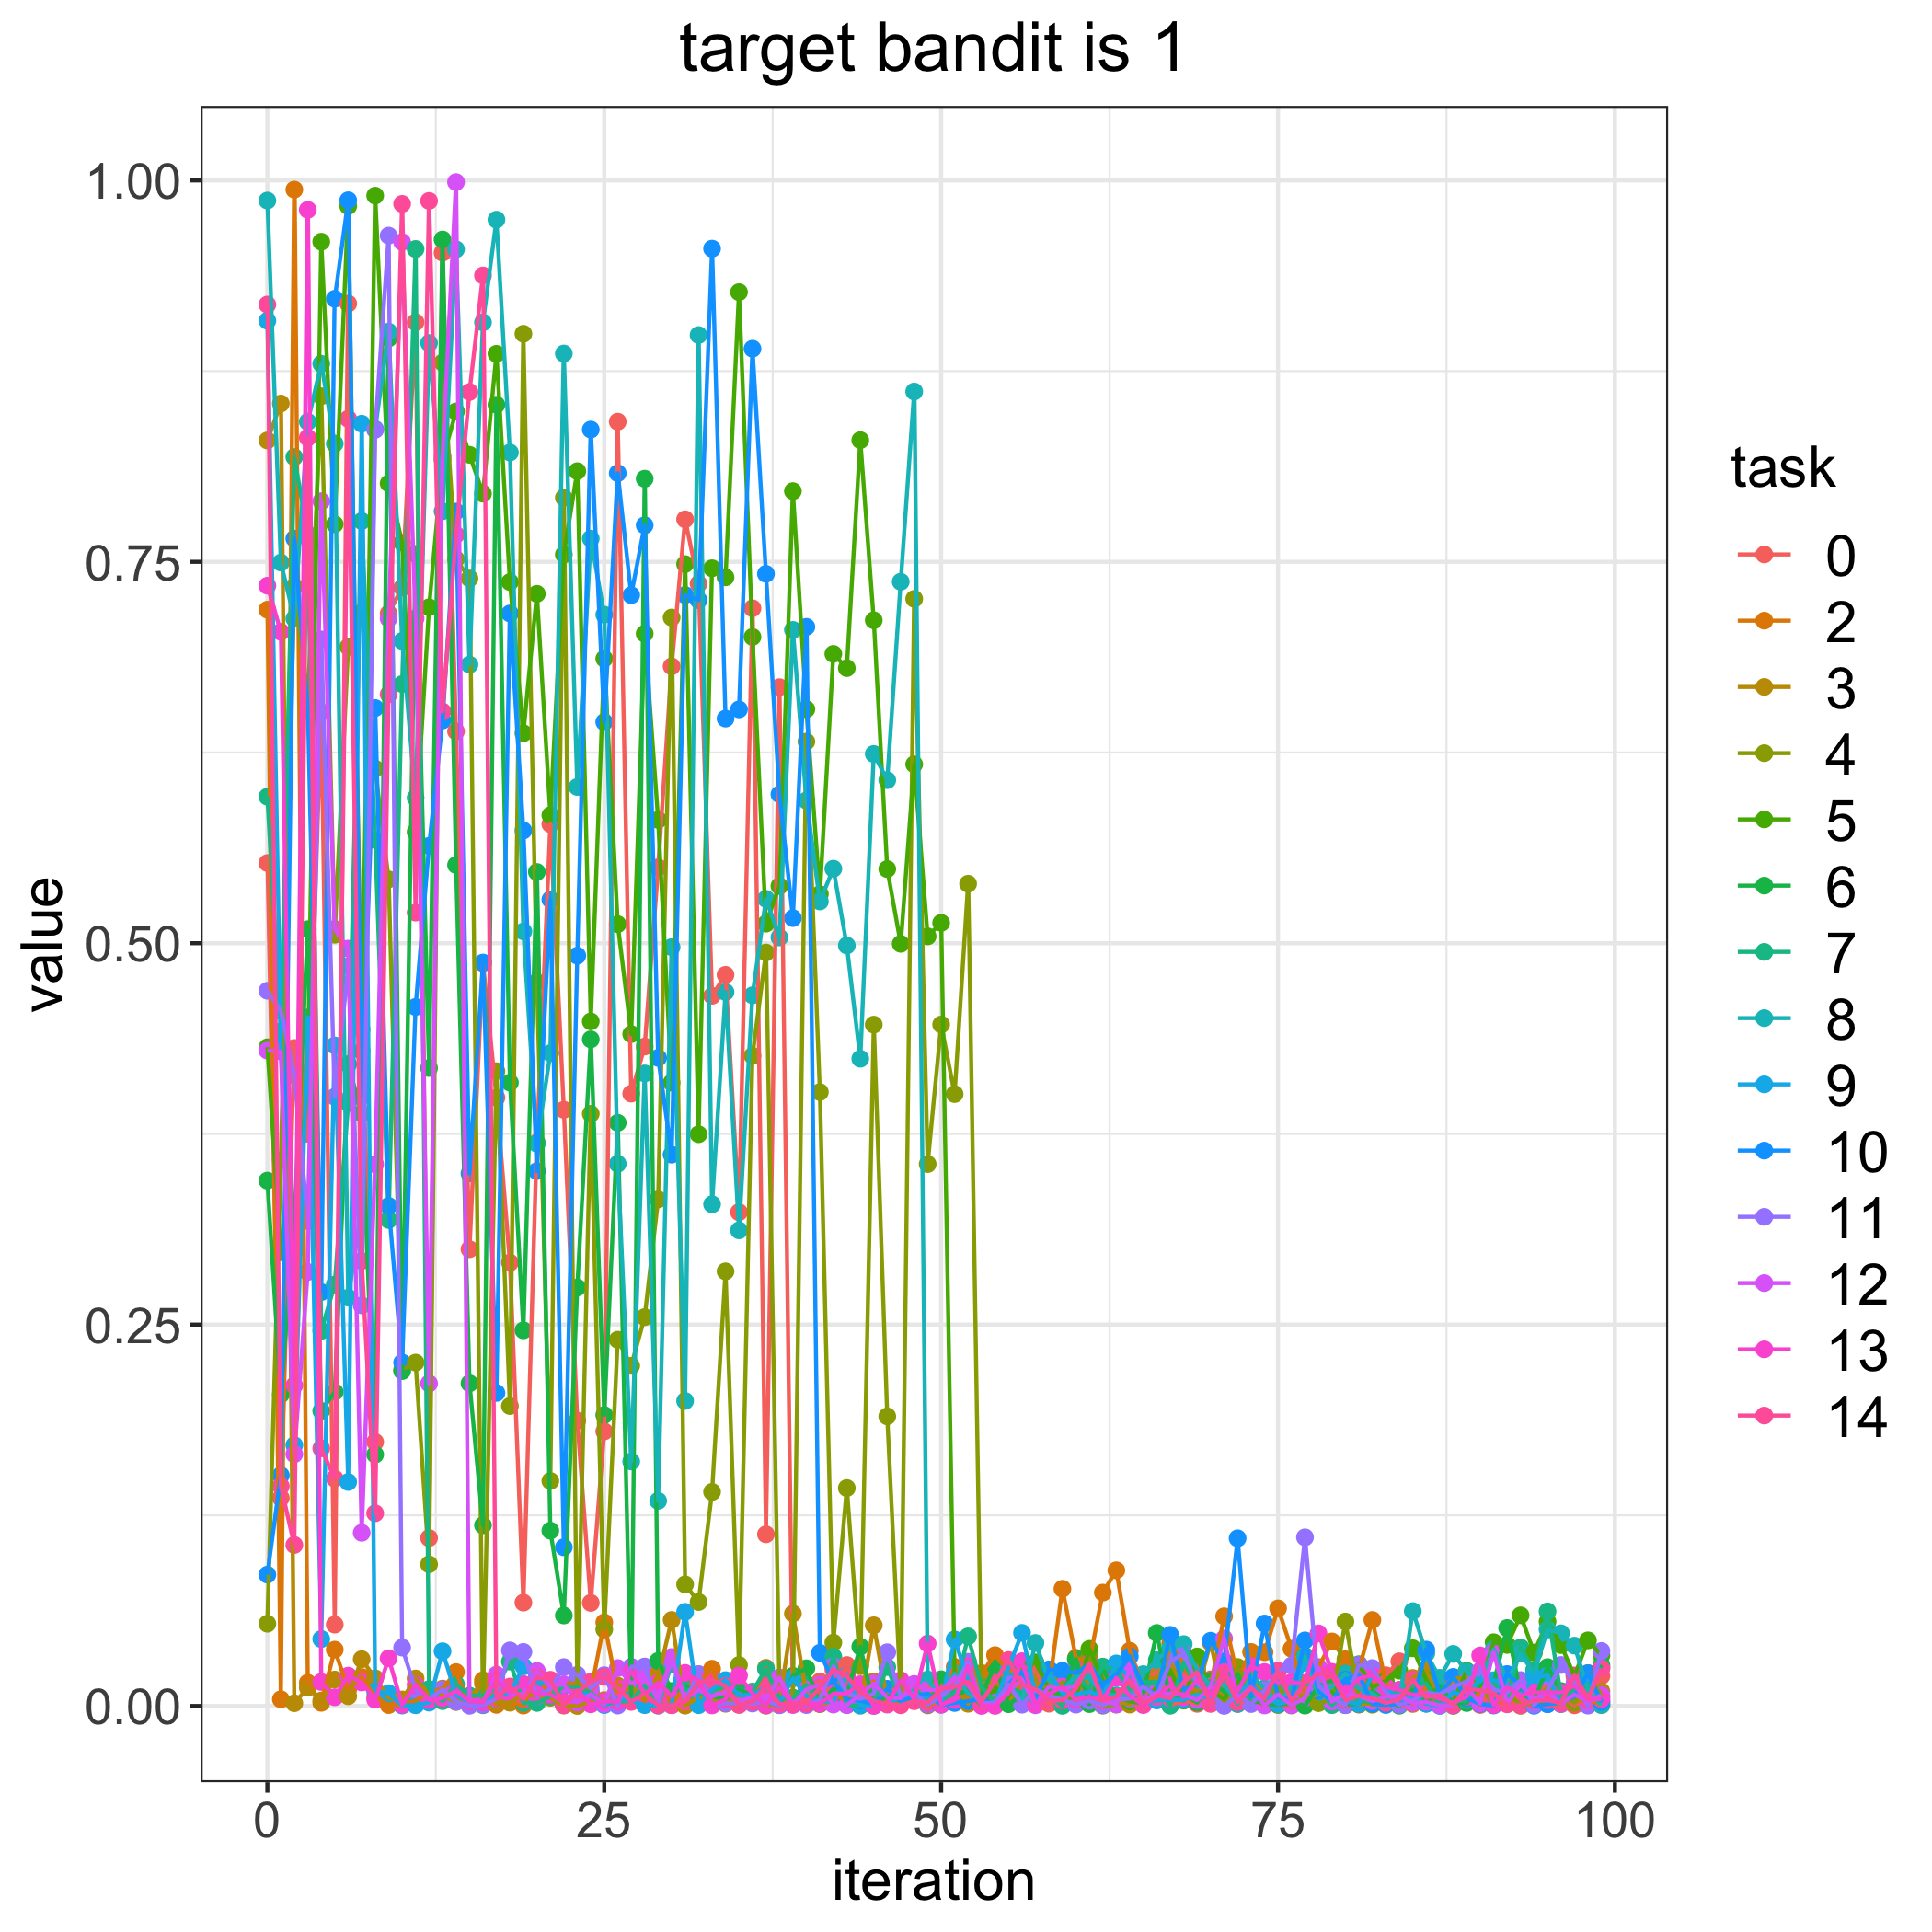

Data behind this chart, as committed beside it:
, 0, 2, 3, 4, 5, 6, 7, 8, 9, 10, 11, 12, 13, 14
0, 0.5526, 0.7186, 0.8295, 0.05391, 0.4318, 0.3444, 0.596, 0.9868, 0.908, 0.0861, 0.4688, 0.4296, 0.7343, 0.9186
1, 0.1364, 0.004413, 0.8537, 0.3578, 0.2974, 0.2042, 0.4422, 0.7495, 0.4342, 0.1512, 0.4556, 0.429, 0.7041, 0.1441
2, 0.4313, 0.994, 0.001812, 0.7338, 0.298, 0.3176, 0.8187, 0.7128, 0.171, 0.7652, 0.4133, 0.1651, 0.2101, 0.1056
3, 0.375, 0.01527, 0.01198, 0.6586, 0.4147, 0.5092, 0.768, 0.8418, 0.4514, 0.6529, 0.3179, 0.2845, 0.9807, 0.8314
4, 0.6515, 0.002058, 0.00357, 0.8585, 0.9598, 0.1934, 0.2459, 0.8798, 0.04387, 0.2713, 0.6992, 0.7897, 0.01573, 0.1689
5, 0.05332, 0.03692, 0.01733, 0.5056, 0.7747, 0.2058, 0.2763, 0.8274, 0.433, 0.9224, 0.3993, 0.5093, 0.005761, 0.1491
6, 0.9193, 0.01088, 0.006388, 0.6942, 0.9832, 0.4207, 0.3952, 0.2677, 0.1468, 0.987, 0.485, 0.4964, 0.01987, 0.8437
7, 0.4434, 0.01904, 0.03066, 0.7167, 0.4293, 0.3884, 0.7767, 0.3269, 0.8405, 0.3997, 0.2626, 0.1135, 0.01542, 0.2917
8, 0.173, 0.006003, 0.01817, 0.6144, 0.99, 0.1648, 0.5677, 0.837, 0.00962, 0.6542, 0.8365, 0.3551, 0.004155, 0.1263
9, 0.7161, 0.0005924, 0.00534, 0.5419, 0.8014, 0.8964, 0.3186, 0.9009, 0.008351, 0.3278, 0.9638, 0.7128, 0.03125, 0.6631
10, 0.733, 0.0008278, 0.004274, 0.2204, 0.7626, 0.2195, 0.6699, 0.6981, 0.0002774, 0.2251, 0.03829, 0.9596, 0.0007316, 0.9846
11, 0.907, 0.003473, 0.01802, 0.2251, 0.5729, 0.7552, 0.9551, 0.5953, 0.000483, 0.4582, 0.01063, 0.7129, 0.01394, 0.5201
12, 0.1101, 0.008991, 0.007934, 0.09286, 0.7202, 0.4182, 0.01108, 0.8934, 0.00219, 0.5638, 0.004813, 0.2114, 0.003949, 0.9866
13, 0.9526, 0.0114, 0.007069, 0.8806, 0.8169, 0.9613, 0.003178, 0.7831, 0.03588, 0.646, 0.01073, 0.8194, 0.005123, 0.6519
14, 0.6389, 0.02223, 0.002623, 0.7517, 0.8485, 0.5513, 0.01434, 0.9548, 0.007047, 0.7829, 0.002816, 0.9989, 0.009866, 0.7677
15, 0.2994, 0.0007651, 0.005874, 0.7391, 0.8202, 0.2115, 0.006818, 0.6826, 0.002715, 0.3491, 0.0001268, 0.004014, 0.003081, 0.8613
16, 0.4869, 0.01694, 0.01467, 0.0004784, 0.7947, 0.1185, 0.006815, 0.9069, 0.0006903, 0.4873, 0.000799, 0.002642, 0.00249, 0.9377
17, 0.3988, 0.0007385, 0.002262, 0.4161, 0.8863, 0.8529, 0.01242, 0.9743, 0.008476, 0.2052, 0.004759, 0.02054, 0.01675, 0.005392
18, 0.2906, 0.002162, 0.002337, 0.1966, 0.7368, 0.4086, 0.0291, 0.8216, 0.008104, 0.7161, 0.03642, 0.008069, 0.008962, 0.01274
19, 0.06776, 0.0002596, 0.007283, 0.8995, 0.6377, 0.2462, 0.001927, 0.5077, 0.02595, 0.5739, 0.03542, 0.007647, 0.01442, 0.004405
20, 0.3693, 0.01878, 0.006904, 0.4746, 0.729, 0.5467, 0.001979, 0.3686, 0.01573, 0.3506, 0.006291, 0.02303, 0.007402, 0.0189
21, 0.5781, 0.007628, 0.005417, 0.1475, 0.5839, 0.1149, 0.006293, 0.4279, 0.01453, 0.5286, 0.01131, 0.01249, 0.0074, 0.0172
22, 0.3908, 0.0135, 0.0002972, 0.792, 0.7548, 0.05932, 0.01312, 0.8865, 0.001201, 0.1041, 0.02549, 0.01426, 0.002719, 0.0004011
23, 0.187, 0.01523, 3.1723605572370865e-06, 0.01493, 0.8094, 0.2743, 0.01229, 0.6024, 0.008898, 0.4918, 0.02044, 0.002253, 0.01024, 0.009014
24, 0.06758, 0.009197, 0.002955, 0.3882, 0.4487, 0.437, 0.00869, 0.7652, 0.006884, 0.8367, 0.0116, 0.007701, 0.001086, 0.01589
25, 0.18, 0.0548, 0.003861, 0.05018, 0.6865, 0.1908, 0.0008594, 0.7154, 0.0006143, 0.645, 0.02017, 0.001219, 0.002966, 0.01911
26, 0.8419, 0.009486, 0.01337, 0.2401, 0.5125, 0.3823, 0.00285, 0.3554, 0.005525, 0.8081, 0.0002673, 0.02484, 0.002859, 0.01171
27, 0.4014, 0.01209, 0.0129, 0.223, 0.4404, 0.004365, 0.003327, 0.1603, 0.003681, 0.7282, 0.02571, 0.01484, 0.02308, 0.002656
28, 0.4323, 0.003326, 0.004533, 0.2549, 0.7029, 0.8045, 0.01343, 0.4146, 0.0005547, 0.774, 0.0259, 0.01824, 0.007722, 0.008244
29, 0.5497, 0.02089, 0.01863, 0.332, 0.5808, 0.02952, 0.0005618, 0.1345, 0.0002065, 0.4248, 0.002499, 0.00456, 0.01528, 0.0003213
30, 0.6815, 0.001341, 0.0564, 0.7135, 0.4086, 0.009829, 0.02736, 0.4974, 0.0005377, 0.3614, 0.02924, 0.03209, 0.006225, 0.000499
31, 0.7779, 0.01237, 0.0002134, 0.07971, 0.7485, 0.01305, 0.01091, 0.2, 0.0617, 0.7282, 0.003947, 0.00475, 0.0217, 0.002868
32, 0.7356, 0.01473, 0.005512, 0.06814, 0.3748, 0.009261, 0.007874, 0.8986, 0.0005184, 0.7249, 0.02095, 0.01031, 0.01656, 0.0157
33, 0.4655, 0.02443, 0.004696, 0.1403, 0.7458, 0.006466, 0.009559, 0.3289, 0.01077, 0.9553, 0.0012, 0.006296, 0.0003685, 0.01717
34, 0.4793, 0.00195, 0.001427, 0.2849, 0.7398, 0.004384, 0.01303, 0.468, 0.01695, 0.6472, 0.001833, 0.008989, 0.004296, 0.01303
35, 0.3237, 0.0008301, 0.007071, 0.02688, 0.9267, 0.01132, 0.001939, 0.3118, 0.00692, 0.6533, 0.001541, 0.003107, 0.01997, 0.0007079
36, 0.7196, 0.006629, 0.005017, 0.4262, 0.7008, 0.006406, 0.009468, 0.4658, 0.007465, 0.8897, 0.001594, 0.005876, 0.008228, 0.002634
37, 0.1125, 0.02503, 0.0001586, 0.4939, 0.5128, 0.002533, 0.02431, 0.529, 0.01255, 0.7421, 0.00298, 0.004541, 0.0004171, 0.01326
38, 0.6678, 0.002822, 0.002102, 0.01133, 0.5375, 0.0006142, 0.004545, 0.5038, 0.002467, 0.5976, 0.000472, 0.01867, 0.01243, 0.001323
39, 0.001954, 0.005291, 0.06057, 0.005283, 0.7963, 0.01981, 0.005355, 0.7054, 0.0181, 0.5165, 0.002828, 0.0008502, 0.0006789, 0.001583
40, 0.003044, 0.01221, 0.007237, 0.6322, 0.6534, 0.02471, 0.0139, 0.5935, 0.006554, 0.7074, 0.0006056, 0.01083, 0.00141, 0.001756
41, 0.01608, 0.009824, 0.001213, 0.4024, 0.5322, 0.001421, 0.002399, 0.5274, 0.002815, 0.03484, 0.00389, 0.01388, 0.001503, 0.01211
42, 0.006515, 0.006984, 0.003045, 0.04155, 0.6896, 0.01131, 0.03227, 0.5488, 0.003138, 0.01642, 0.02616, 0.0009258, 0.00799, 0.02391
43, 0.02685, 0.004059, 0.01956, 0.1428, 0.6803, 0.007372, 0.0006861, 0.4985, 0.02012, 0.004439, 0.008772, 0.0005659, 0.008187, 0.01942
44, 0.001912, 0.009507, 0.001104, 0.02607, 0.8297, 0.03888, 0.0001675, 0.4243, 0.0005596, 0.003503, 0.004527, 0.007405, 0.01428, 0.0089
45, 0.007877, 0.01612, 0.05288, 0.4466, 0.7117, 0.000131, 0.002247, 0.6241, 0.0003496, 0.001139, 0.008053, 0.01478, 8.115905509997261e-05, 0.003292
46, 0.003074, 0.00213, 0.003468, 0.1899, 0.5486, 0.006741, 0.02549, 0.6069, 0.001287, 0.01129, 0.0352, 0.005577, 0.0009034, 0.001478
47, 0.01071, 0.00427, 0.00126, 0.007335, 0.4996, 0.003321, 0.002886, 0.737, 0.005792, 0.003093, 0.006288, 0.005065, 0.01687, 0.0004751
48, 0.01286, 0.009922, 0.006427, 0.7257, 0.6173, 0.01117, 0.01119, 0.8616, 0.006006, 0.006277, 0.008597, 0.01443, 0.004666, 0.003094
49, 0.01169, 0.000396, 0.008069, 0.3552, 0.5045, 0.0009058, 0.004844, 0.01741, 0.006055, 0.008174, 0.0009302, 0.01088, 0.04092, 0.002207
50, 0.01643, 0.003635, 0.006109, 0.4467, 0.5133, 0.0175, 0.003877, 0.005966, 0.001567, 0.0008023, 0.006155, 0.009826, 0.000871, 0.01107
51, 0.007452, 0.02565, 0.01204, 0.4011, 0.02105, 0.007412, 0.008396, 0.02132, 0.0436, 0.001952, 0.01296, 0.01894, 0.003881, 0.01257
52, 0.01677, 0.003446, 0.001436, 0.539, 0.009363, 0.01017, 0.04561, 0.007917, 0.01713, 0.003196, 0.02897, 0.01354, 0.02603, 0.016
53, 0.001165, 0.02161, 0.01498, 0.006378, 0.0003981, 0.007665, 0.01235, 0.003211, 0.002996, 0.004604, 0.001648, 0.0008223, 3.14375916528419e-05, 0.002924
54, 0.003598, 0.03334, 0.01518, 0.004935, 0.0123, 0.02622, 0.002513, 0.001355, 0.00218, 0.001398, 0.002293, 0.0005592, 7.734796386818189e-05, 0.01615
55, 0.01118, 0.02262, 0.002688, 0.01005, 0.006354, 0.001174, 0.01155, 0.01412, 0.02516, 0.0144, 0.01422, 0.009826, 0.008491, 0.03012
56, 0.003017, 0.02387, 0.01583, 0.001919, 0.0278, 0.006769, 0.009005, 0.003766, 0.04792, 0.02239, 0.0008381, 0.01743, 0.02935, 0.01409
57, 0.02633, 0.01525, 0.01565, 0.01159, 0.02861, 0.007947, 0.001708, 0.0413, 0.007184, 0.00451, 0.01094, 0.0004749, 0.001347, 0.01089
58, 0.001476, 0.01184, 0.008635, 0.008772, 0.01126, 0.01183, 0.007214, 0.01673, 0.02204, 0.02401, 0.006792, 0.01286, 0.007871, 0.003517
59, 0.01141, 0.07683, 0.001261, 0.01541, 0.003584, 0.007269, 7.866054686265308e-05, 0.01076, 0.008226, 0.02308, 0.004397, 0.01077, 0.01276, 0.003665
... 40 more rows
